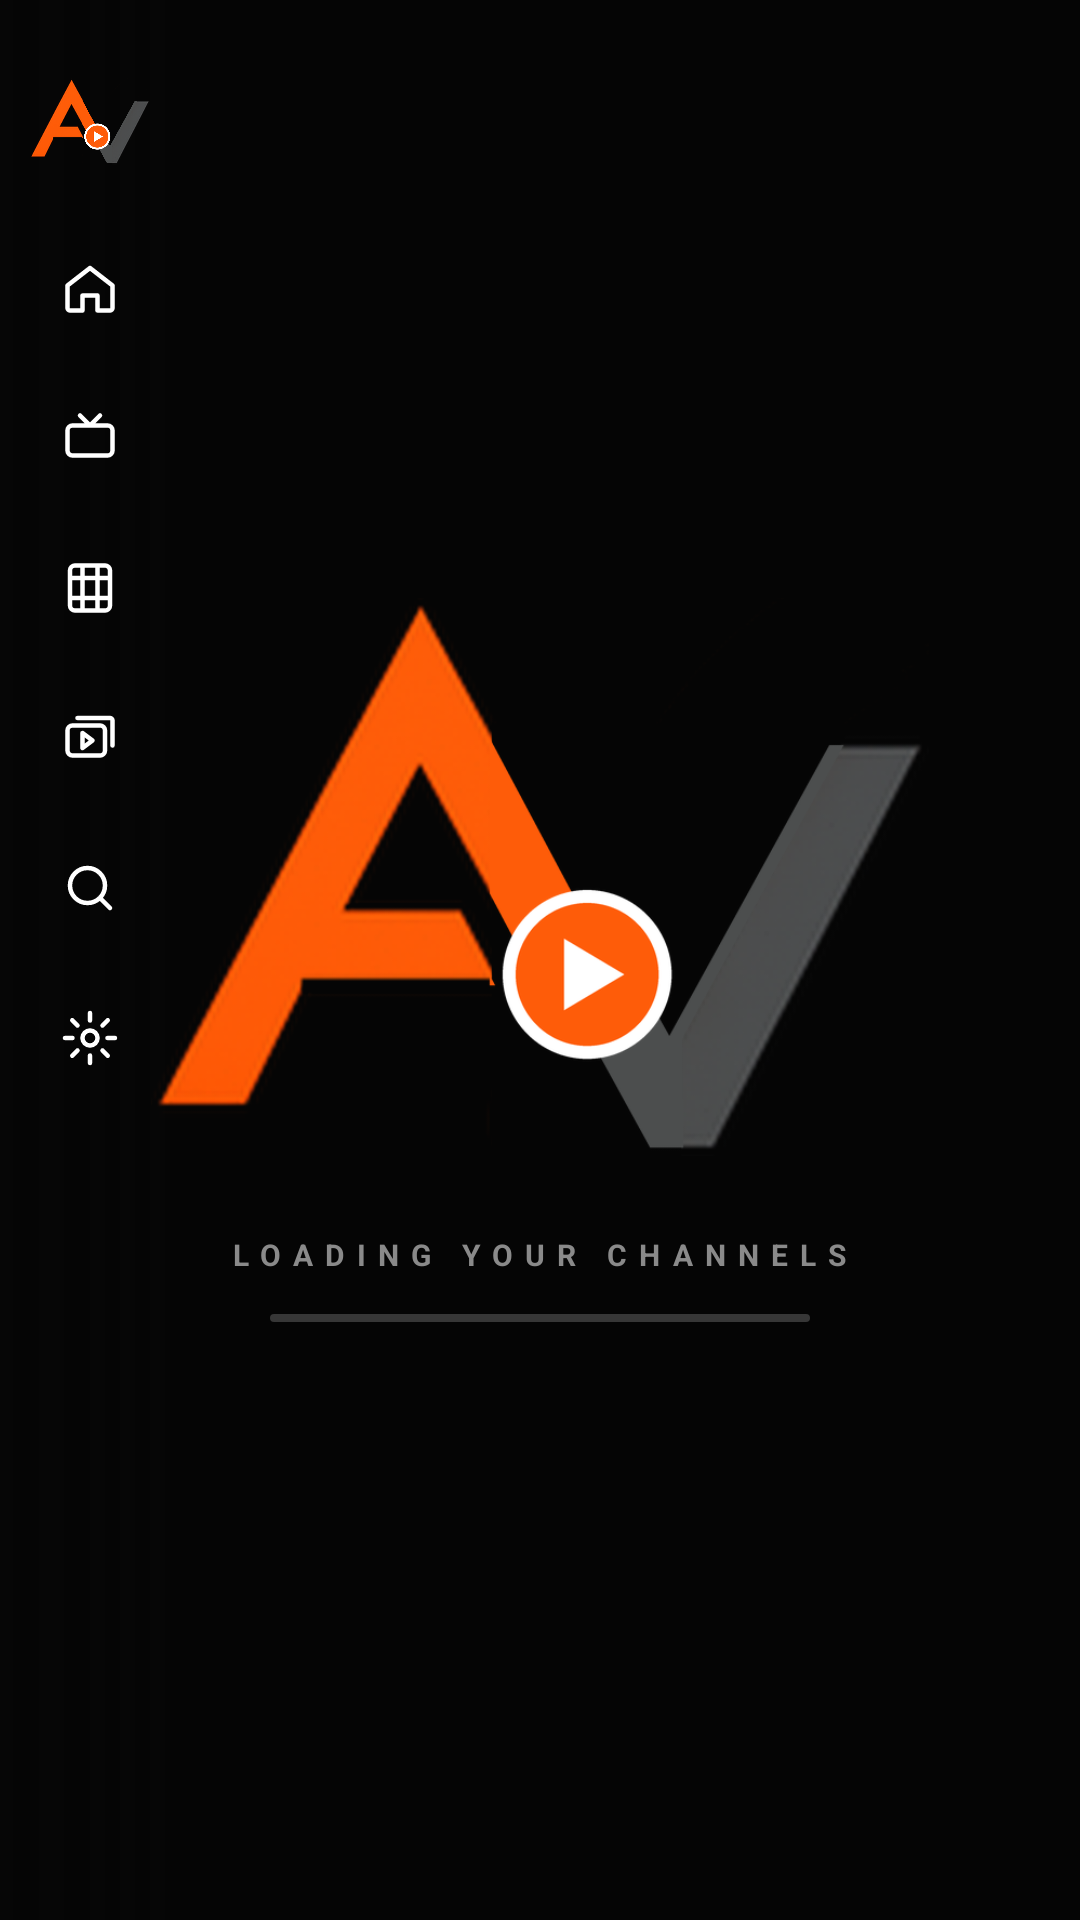

Reconstruct the res/layout file that produces this screen, plus the resources it refers to.
<!-- AndroidManifest.xml: application theme Theme.Iptv -->
<!-- res/layout/activity_main.xml -->
<?xml version="1.0" encoding="utf-8"?>
<FrameLayout xmlns:android="http://schemas.android.com/apk/res/android"
    android:id="@+id/root"
    android:layout_width="match_parent"
    android:layout_height="match_parent"
    android:fitsSystemWindows="true">

    <LinearLayout
        android:layout_width="match_parent"
        android:layout_height="match_parent"
        android:orientation="horizontal">

        
        <LinearLayout
            android:id="@+id/rail"
            android:layout_width="60dp"
            android:layout_height="match_parent"
            android:background="@drawable/fade_card"
            android:gravity="center_horizontal"
            android:orientation="vertical"
            android:paddingTop="26dp">

            <ImageView
                android:layout_width="40dp"
                android:layout_height="29dp"
                android:layout_marginBottom="22dp"
                android:importantForAccessibility="no"
                android:src="@drawable/av_logo" />

            <ImageView android:id="@+id/rail_home" style="@style/RailItem" android:contentDescription="@string/nav_home" android:src="@drawable/ic_home" />
            <ImageView android:id="@+id/rail_live" style="@style/RailItem" android:contentDescription="@string/tab_live" android:src="@drawable/ic_live" />
            <ImageView android:id="@+id/rail_movies" style="@style/RailItem" android:contentDescription="@string/tab_movies" android:src="@drawable/ic_movies" />
            <ImageView android:id="@+id/rail_series" style="@style/RailItem" android:contentDescription="@string/tab_series" android:src="@drawable/ic_series" />
            <ImageView android:id="@+id/rail_search" style="@style/RailItem" android:contentDescription="@string/nav_search" android:src="@drawable/ic_search" />
            <ImageView android:id="@+id/rail_settings" style="@style/RailItem" android:contentDescription="@string/nav_settings" android:src="@drawable/ic_settings" />
        </LinearLayout>

        <FrameLayout
            android:id="@+id/content"
            android:layout_width="0dp"
            android:layout_height="match_parent"
            android:layout_weight="1" />
    </LinearLayout>

    <TextView
        android:id="@+id/clock"
        android:layout_width="wrap_content"
        android:layout_height="wrap_content"
        android:layout_gravity="top|end"
        android:layout_marginTop="28dp"
        android:layout_marginEnd="35dp"
        android:textColor="@color/text_dim"
        android:textSize="13sp" />

    
    <LinearLayout
        android:id="@+id/splash"
        android:layout_width="match_parent"
        android:layout_height="match_parent"
        android:clickable="true"
        android:focusable="false"
        android:gravity="center"
        android:orientation="vertical">

        <ImageView
            android:layout_width="260dp"
            android:layout_height="186dp"
            android:importantForAccessibility="no"
            android:src="@drawable/av_logo" />

        <TextView
            android:layout_width="wrap_content"
            android:layout_height="wrap_content"
            android:layout_marginTop="26dp"
            android:letterSpacing="0.4"
            android:text="@string/loading_channels"
            android:textColor="@color/grey_v"
            android:textSize="10sp"
            android:textStyle="bold" />

        <ProgressBar
            style="?android:attr/progressBarStyleHorizontal"
            android:layout_width="180dp"
            android:layout_height="2.5dp"
            android:layout_marginTop="13dp"
            android:indeterminate="false"
            android:max="100"
            android:progress="0"
            android:id="@+id/splash_progress"
            android:progressDrawable="@drawable/progress_orange" />
    </LinearLayout>
</FrameLayout>
<!-- resources referenced by this layout -->
<resources>
  <color name="grey_v">#FF8A8A8A</color>
  <color name="text_dim">#FF9AA0AA</color>
  <!-- drawable fade_card (drawable) -->
  <?xml version="1.0" encoding="utf-8"?>
  <shape xmlns:android="http://schemas.android.com/apk/res/android"><gradient android:angle="0" android:startColor="#F2050505" android:centerColor="#99050505" android:endColor="#00050505"/></shape>
  <!-- drawable ic_home (drawable) -->
  <?xml version="1.0" encoding="utf-8"?>
  <vector xmlns:android="http://schemas.android.com/apk/res/android"
      android:width="24dp" android:height="24dp" android:viewportWidth="24" android:viewportHeight="24">
      <path android:strokeColor="#FFFFFFFF" android:strokeWidth="1.8" android:strokeLineCap="round" android:strokeLineJoin="round"
          android:fillColor="#00000000" android:pathData="M3,11L12,4L21,11V20A1,1 0 0,1 20,21H15V15H9V21H4A1,1 0 0,1 3,20Z" />
  </vector>
  <!-- drawable ic_live (drawable) -->
  <?xml version="1.0" encoding="utf-8"?>
  <vector xmlns:android="http://schemas.android.com/apk/res/android"
      android:width="24dp" android:height="24dp" android:viewportWidth="24" android:viewportHeight="24">
      <path android:strokeColor="#FFFFFFFF" android:strokeWidth="1.8" android:strokeLineCap="round" android:strokeLineJoin="round"
          android:fillColor="#00000000" android:pathData="M5,7H19A2,2 0 0,1 21,9V17A2,2 0 0,1 19,19H5A2,2 0 0,1 3,17V9A2,2 0 0,1 5,7Z M8,3L12,7L16,3" />
  </vector>
  <!-- drawable ic_search (drawable) -->
  <?xml version="1.0" encoding="utf-8"?>
  <vector xmlns:android="http://schemas.android.com/apk/res/android"
      android:width="24dp" android:height="24dp" android:viewportWidth="24" android:viewportHeight="24">
      <path android:strokeColor="#FFFFFFFF" android:strokeWidth="1.8" android:strokeLineCap="round" android:strokeLineJoin="round"
          android:fillColor="#00000000" android:pathData="M11,4A7,7 0 1,1 11,18A7,7 0 1,1 11,4Z M20,20L16,16" />
  </vector>
  <!-- drawable progress_orange (drawable) -->
  <?xml version="1.0" encoding="utf-8"?>
  <layer-list xmlns:android="http://schemas.android.com/apk/res/android">
      <item android:id="@android:id/background"><shape><solid android:color="#33FFFFFF"/><corners android:radius="999dp"/></shape></item>
      <item android:id="@android:id/progress"><clip><shape><gradient android:angle="315" android:startColor="@color/orange_light" android:endColor="@color/orange_deep"/><corners android:radius="999dp"/></shape></clip></item>
  </layer-list>
  <string name="loading_channels">LOADING YOUR CHANNELS</string>
  <string name="nav_home">Home</string>
  <string name="nav_search">Search</string>
  <string name="nav_settings">Settings</string>
  <string name="tab_live">Live TV</string>
  <string name="tab_movies">Movies</string>
  <string name="tab_series">Series</string>
  <style name="RailItem">
          <item name="android:layout_width">38dp</item>
          <item name="android:layout_height">38dp</item>
          <item name="android:layout_marginBottom">12dp</item>
          <item name="android:padding">9dp</item>
          <item name="android:background">@drawable/bg_rail_item</item>
          <item name="android:focusable">true</item>
          <item name="android:clickable">true</item>
      </style>
  <style name="Theme.Iptv" parent="@android:style/Theme.DeviceDefault.NoActionBar">
          <item name="android:windowBackground">@color/bg</item>
          <item name="android:colorAccent">@color/accent</item>
          <item name="android:fontFamily">sans-serif</item>
          <item name="android:windowNoTitle">true</item>
          <item name="android:windowFullscreen">true</item>
      </style>
  <color name="orange">#FFFE5D09</color>
  <color name="orange_light">#FFFF7A2E</color>
  <color name="orange_deep">#FFE04E00</color>
  <color name="bg">#FF050505</color>
  <color name="accent">#FFFE5D09</color>
  <color name="orange_10">#1AFE5D09</color>
  <color name="orange_20">#33FE5D09</color>
</resources>
